Image classification data set "ece4300-not-hotdog" (gargasz-13/ece4300-not-hotdog on GitHub). Class labels (2): fruit, hotdogs.

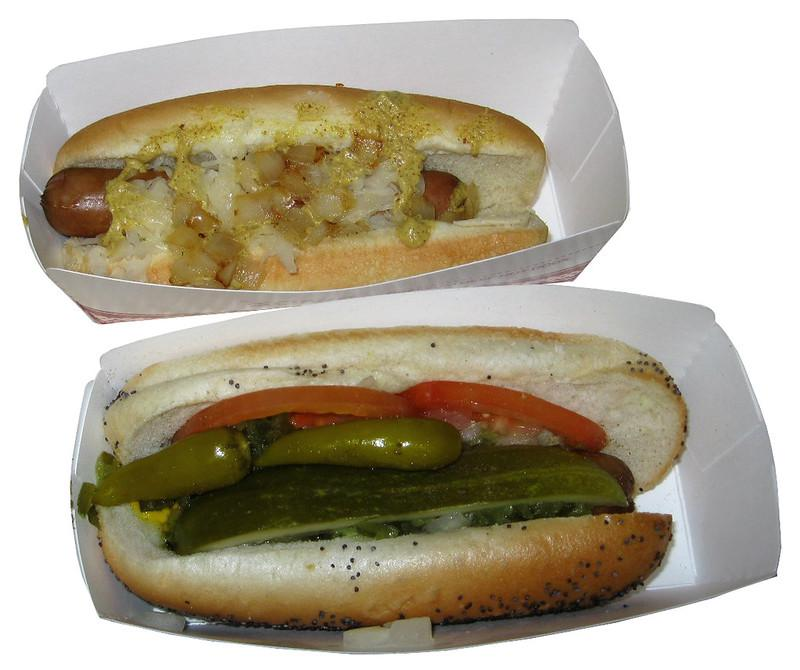
Label: hotdogs

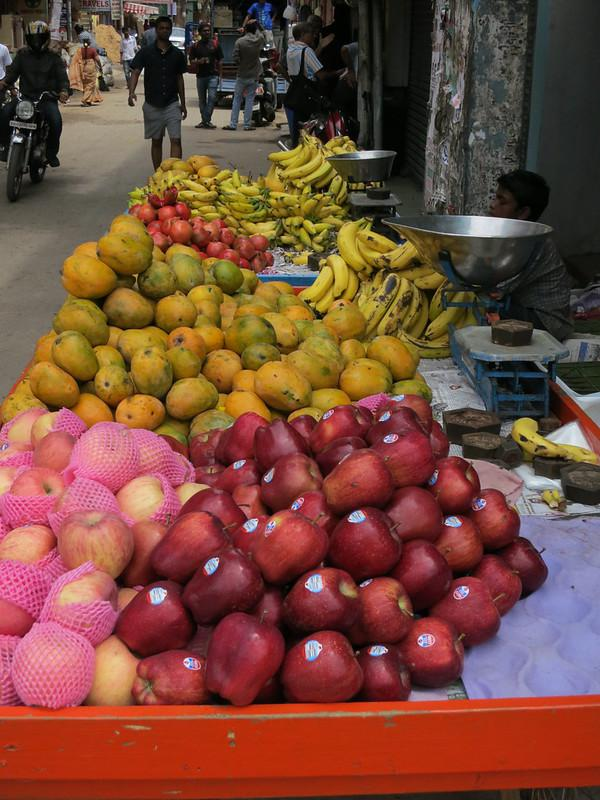
Label: fruit

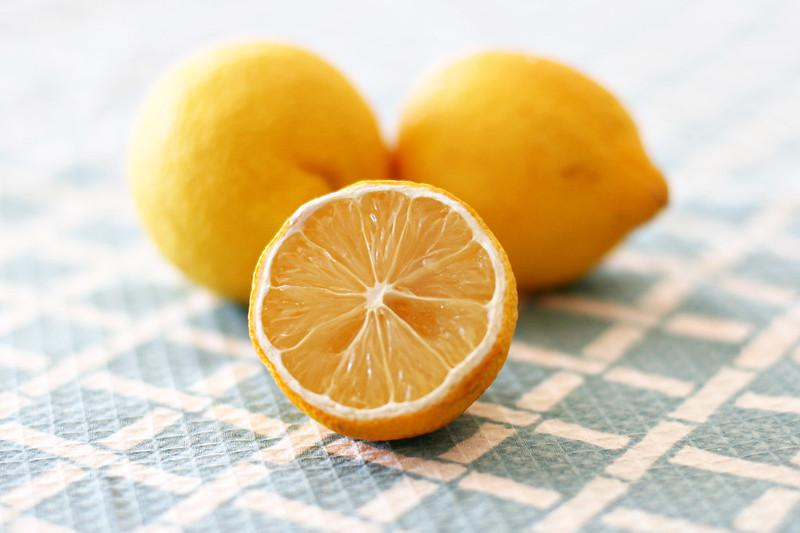
Label: fruit

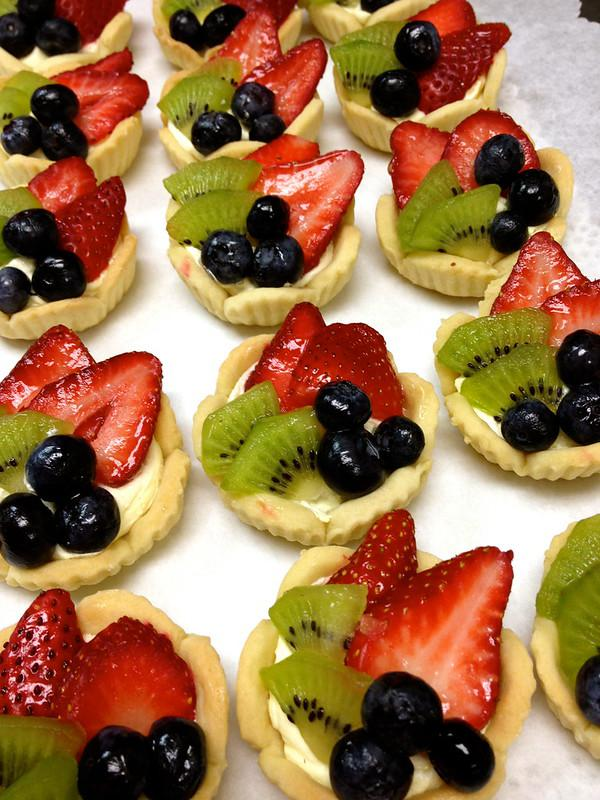
Label: fruit

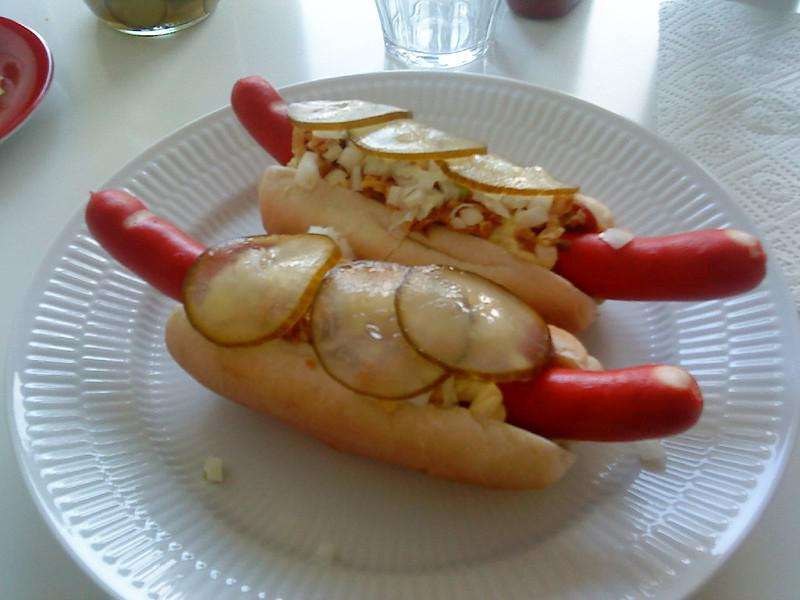
Label: hotdogs

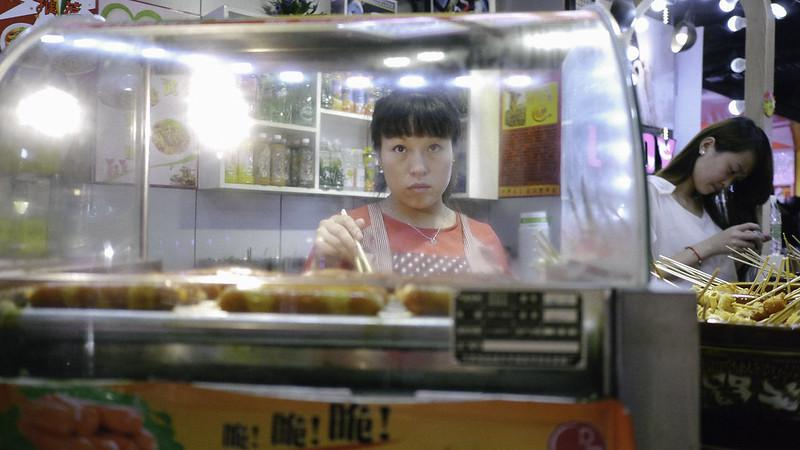
Label: hotdogs
